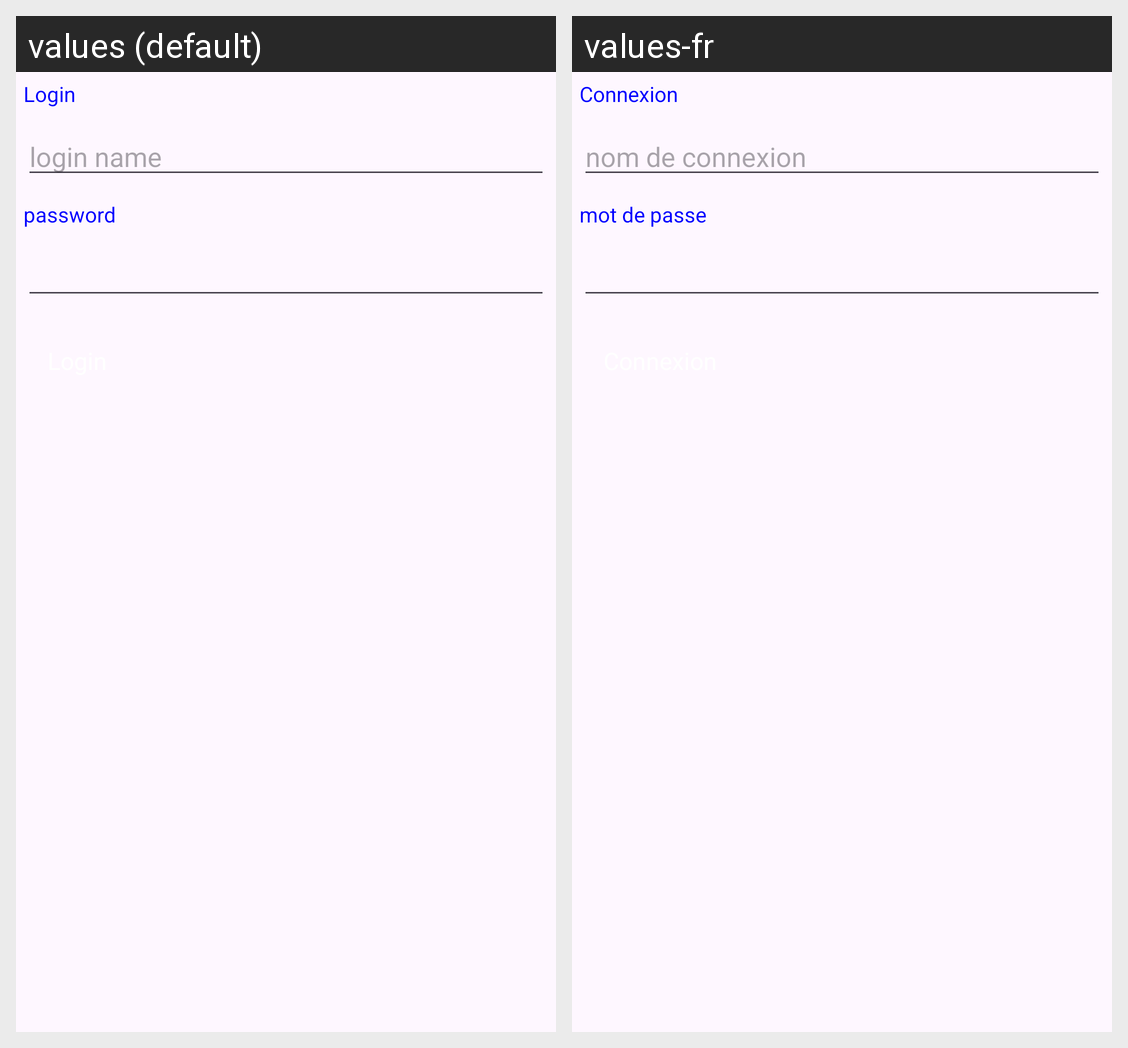

Locale-by-locale string values for the Android screen shown in this grid:
Android screen res/layout/activity_login.xml rendered under 2 locales, left to right: values (default), values-fr. Device: Nexus 5 (rendered at 1080×1920; each locale shown at half size, 540×960, under a caption strip naming it); theme Theme.AndroidAssignments.
Strings drawn on this screen, with the default value and each locale's value (text and hints the layout hard-codes, and strings that could not be matched under every locale, appear in the picture but are not listed):

Login
  values: Login
  values-fr: Connexion

Login_hint
  values: login name
  values-fr: nom de connexion

password
  values: password
  values-fr: mot de passe

login_button
  values: Login
  values-fr: Connexion
